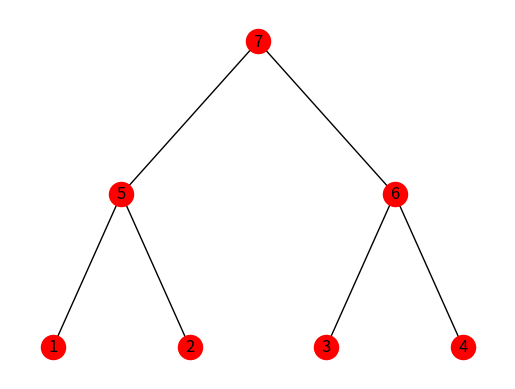

This chart was generated by the following Python code:
# -*- coding: utf-8 -*-
"""
Created on Sun Feb 10 17:20:36 2019

@author: maari
"""
import matplotlib.pyplot as plt
import networkx as nx 

G=nx.Graph()
pos={0:(1,0),1:(2,0),2:(3,0),3:(4,0),4:(1.5,.8),5:(3.5,.8),6:(2.5,1.6)}
labels={0:'1',1:'2',2:'3',3:'4',4:'5',5:'6',6:'7'}
Conexion=[(0,4),(1,4),(2,5),(3,5),(4,6),(5,6)]

nx.draw_networkx_nodes(G,pos,node_size=300,nodelist=range(7),node_color='r')
nx.draw_networkx_edges(G,pos,alpha=1,edgelist=Conexion,width=1)
nx.draw_networkx_labels(G,pos,labels,font_size=12)
plt.axis('off')
plt.savefig("Ejemplo1.eps")
plt.show()
